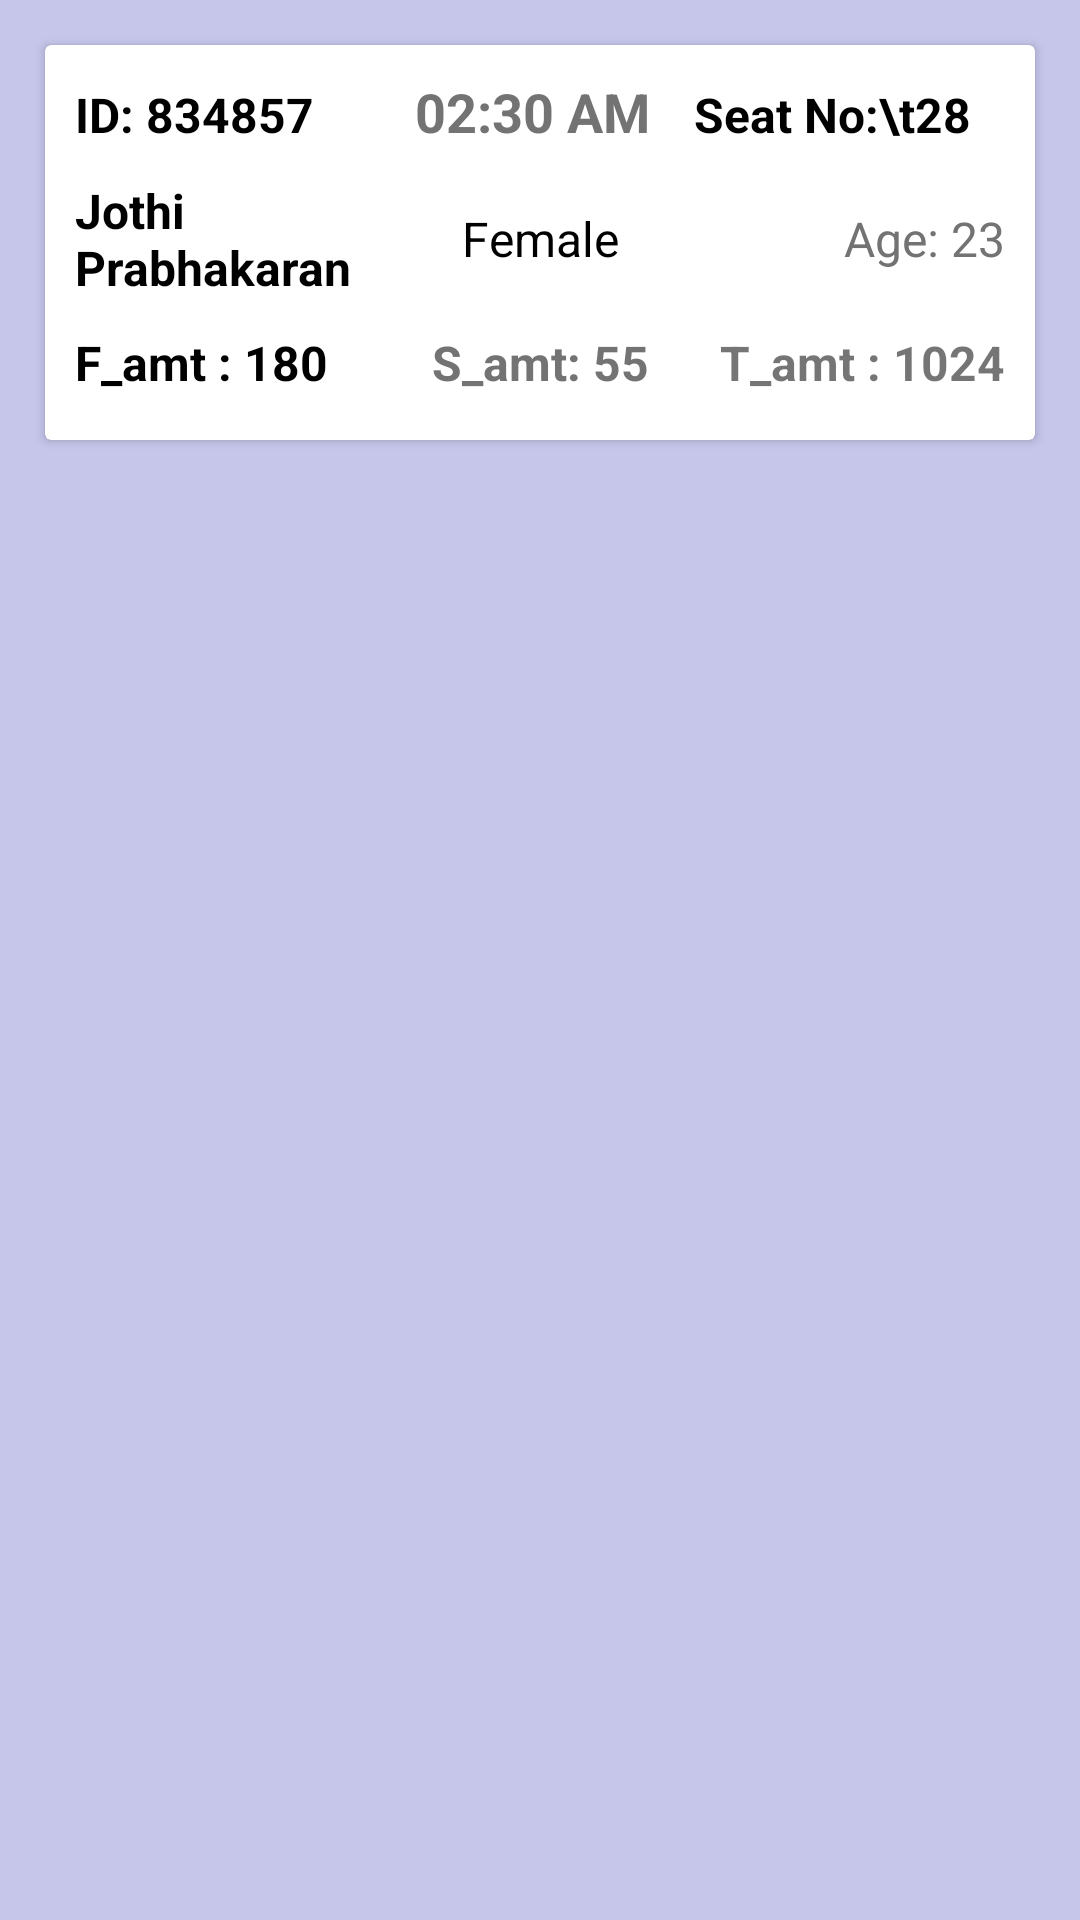

Reconstruct the res/layout file that produces this screen, plus the resources it refers to.
<!-- AndroidManifest.xml: application theme AppTheme.NoActionBar -->
<!-- res/layout/list_ticket_detail.xml -->
<?xml version="1.0" encoding="utf-8"?>
<LinearLayout xmlns:android="http://schemas.android.com/apk/res/android"
    xmlns:card_view="http://schemas.android.com/apk/res-auto"
    android:layout_width="match_parent"
    android:layout_height="match_parent"
    android:background="#c6c6eb"
    android:orientation="vertical">

    <android.support.v7.widget.CardView
        android:id="@+id/card_view"
        android:layout_width="fill_parent"
        android:layout_height="wrap_content"
        android:layout_gravity="center"
        android:layout_margin="15dp"
        card_view:cardCornerRadius="2dp"
        card_view:contentPadding="10dp">

        <LinearLayout
            android:layout_width="fill_parent"
            android:layout_height="fill_parent"
            android:orientation="vertical"
            android:weightSum="3">

            <LinearLayout
                android:layout_width="fill_parent"
                android:layout_height="0dp"
                android:layout_weight="1"
                android:weightSum="3"
                android:layout_marginBottom="5dp"
                android:orientation="horizontal">

                <TextView
                    android:id="@+id/list_ticket_txt_id"
                    android:layout_width="0dp"
                    android:layout_height="wrap_content"
                    android:text="ID: 834857 "
                    android:layout_weight="1"
                    android:textColor="@color/black"
                    android:textSize="16sp"
                    android:textStyle="bold" />



                <TextView
                    android:id="@+id/list_ticket_txt_time"
                    android:layout_width="0dp"
                    android:layout_height="wrap_content"
                    android:text="02:30 AM"
                    android:gravity="center"
                    android:layout_weight="0.85"
                    android:layout_marginLeft="10dp"
                    android:textColor="#737373"
                    android:textSize="18sp"
                    android:textStyle="bold" />

                <TextView
                    android:id="@+id/list_ticket_txt_btype"
                    android:visibility="gone"
                    android:layout_width="wrap_content"
                    android:layout_height="wrap_content"
                    android:text="b_type"
                    android:textColor="#737373"
                    android:textSize="18sp"
                    android:textStyle="bold" />

                <TextView
                    android:id="@+id/list_ticket_txt_seat"
                    android:layout_width="0dp"
                    android:layout_height="wrap_content"
                    android:text="Seat No:\t"
                    android:layout_weight=".85"
                    android:gravity="end"
                    android:textColor="@color/black"
                    android:textSize="16sp"
                    android:textStyle="bold" />

                <TextView
                    android:id="@+id/list_ticket_txt_seat_no"
                    android:layout_width="0dp"
                    android:layout_height="wrap_content"
                    android:text="28"
                    android:layout_weight=".25"
                    android:gravity="left"
                    android:textColor="@color/black"
                    android:textSize="16sp"
                    android:textStyle="bold" />


            </LinearLayout>


            <LinearLayout
                android:layout_width="fill_parent"
                android:layout_height="wrap_content"
                android:layout_marginTop="5dp"
                android:orientation="horizontal"
                android:weightSum="3">

                <TextView
                    android:id="@+id/list_ticket_txt_name"
                    android:layout_width="0dp"
                    android:layout_height="wrap_content"
                    android:layout_alignParentTop="true"
                    android:layout_weight="1"
                    android:gravity="center|left"
                    android:text="Jothi Prabhakaran"
                    android:textColor="@color/black"
                    android:textSize="16sp"
                    android:textStyle="bold" />

                <TextView
                    android:id="@+id/list_ticket_txt_sex"
                    android:layout_width="0dp"
                    android:layout_height="wrap_content"
                    android:layout_weight="1"
                    android:gravity="center"
                    android:text="Female"
                    android:layout_gravity="center"
                    android:paddingLeft="2dp"
                    android:paddingRight="2dp"
                    android:textColor="@color/black"
                    android:textSize="16sp" />

                <TextView
                    android:id="@+id/list_ticket_txt_age"
                    android:layout_width="0dp"
                    android:layout_height="wrap_content"
                    android:layout_alignParentTop="true"
                    android:layout_weight="1"
                    android:gravity="right|center"
                    android:layout_gravity="center"
                    android:text="Age: 23"
                    android:textColor="#737373"
                    android:textSize="16sp" />

            </LinearLayout>


            <LinearLayout
                android:layout_width="fill_parent"
                android:layout_height="0dp"
                android:layout_weight="1"
                android:weightSum="3"
                android:layout_marginTop="10dp"
                android:layout_marginBottom="5dp"
                android:orientation="horizontal">


                <TextView
                    android:id="@+id/list_ticket_txt_famt"
                    android:layout_width="0dp"
                    android:layout_height="wrap_content"
                    android:text="F_amt : 180"
                    android:gravity="left"
                    android:layout_weight="1"
                    android:layout_gravity="center"
                    android:textColor="@color/black"
                    android:textSize="16sp"
                    android:textStyle="bold" />



                <TextView
                    android:id="@+id/list_ticket_txt_samt"
                    android:layout_width="0dp"
                    android:layout_height="wrap_content"
                    android:text="S_amt: 55"
                    android:layout_weight="1"
                    android:layout_gravity="center"
                    android:gravity="center"
                    android:textColor="#737373"
                    android:textSize="16sp"
                    android:textStyle="bold" />

                <TextView
                    android:id="@+id/list_ticket_txt_amt"
                    android:layout_width="0dp"
                    android:layout_height="wrap_content"
                    android:text="T_amt : 1024"
                    android:gravity="end"
                    android:layout_gravity="center"
                    android:layout_weight="1"
                    android:textColor="@color/cpb_red"
                    android:textSize="16sp"
                    android:textStyle="bold" />

                

            </LinearLayout>


        </LinearLayout>
    </android.support.v7.widget.CardView>


</LinearLayout>
<!-- resources referenced by this layout -->
<resources>
  <color name="black">#000000</color>
  <style name="AppTheme.NoActionBar">
          <item name="colorPrimary">@color/colorPrimary</item>
          <item name="windowActionBar">false</item>
          <item name="windowNoTitle">true</item>
  
      </style>
  <color name="colorPrimary">#3F51B5</color>
</resources>
